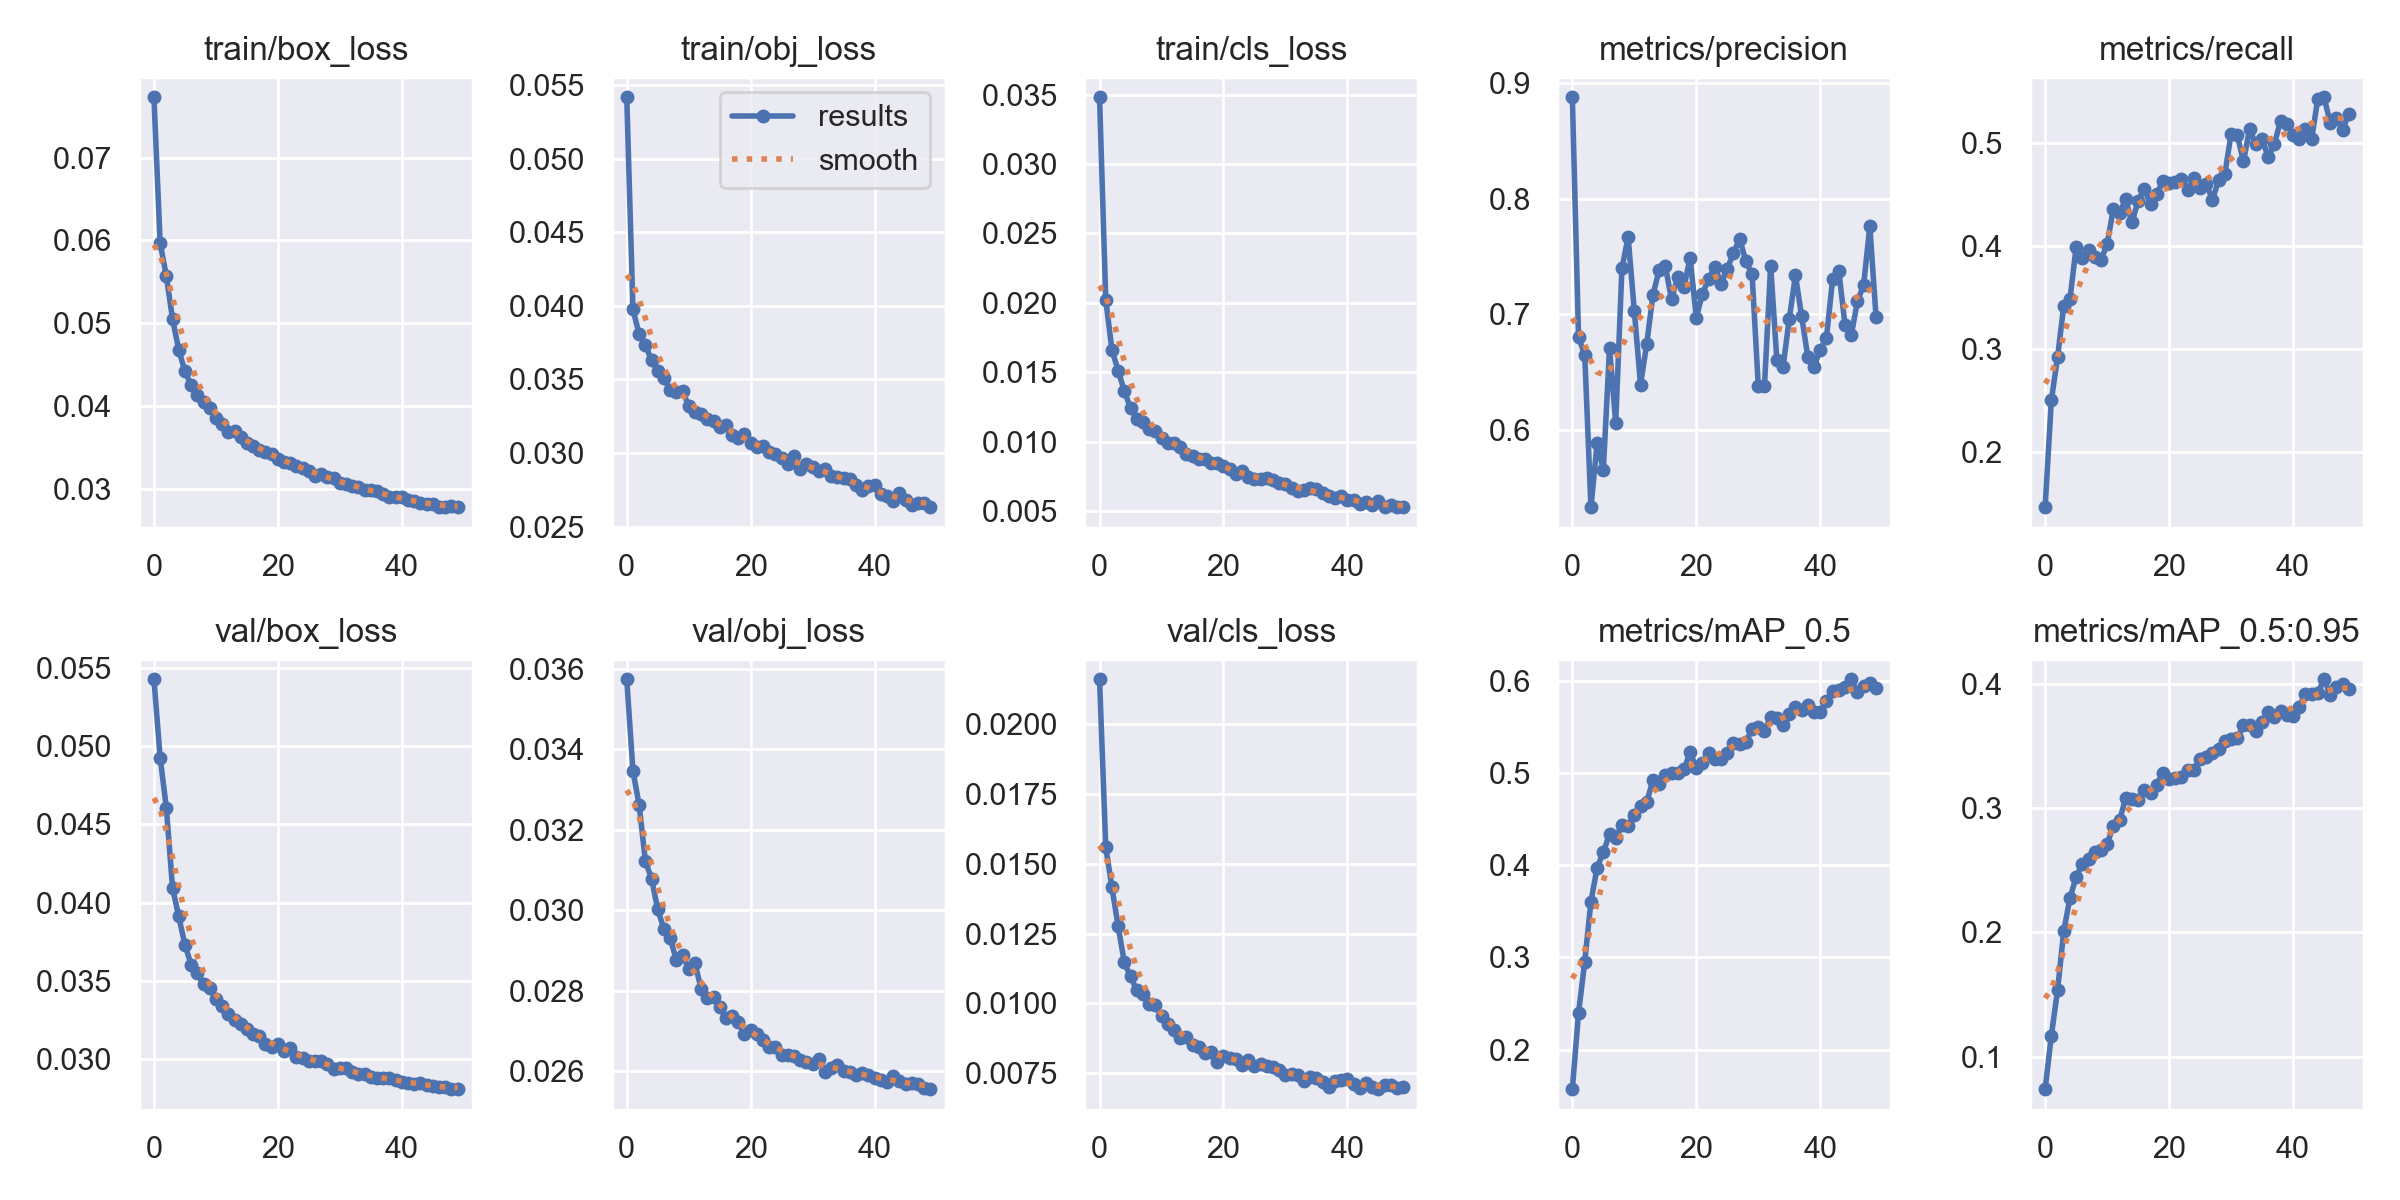

Values plotted in this chart, from the file beside it:
epoch, train/box_loss, train/obj_loss, train/cls_loss, metrics/precision, metrics/recall, metrics/mAP_0.5, metrics/mAP_0.5:0.95, val/box_loss, val/obj_loss, val/cls_loss, x/lr0, x/lr1, x/lr2
0, 0.0773, 0.05418, 0.0348, 0.8874, 0.1467, 0.1572, 0.07401, 0.05426, 0.03573, 0.02159, 0.07001, 0.003332, 0.003332
1, 0.05968, 0.03976, 0.02023, 0.6804, 0.2503, 0.2399, 0.1171, 0.04926, 0.03346, 0.0156, 0.03988, 0.006533, 0.006533
2, 0.0557, 0.03807, 0.01661, 0.6651, 0.292, 0.2954, 0.1535, 0.04605, 0.03261, 0.01415, 0.009616, 0.009603, 0.009603
3, 0.0505, 0.03735, 0.01513, 0.5337, 0.3421, 0.3608, 0.2009, 0.04094, 0.03122, 0.01276, 0.009406, 0.009406, 0.009406
4, 0.04678, 0.03631, 0.01364, 0.5889, 0.3484, 0.3974, 0.2278, 0.03911, 0.03078, 0.01147, 0.009406, 0.009406, 0.009406
5, 0.04417, 0.0356, 0.01243, 0.5659, 0.3988, 0.4143, 0.2444, 0.0373, 0.03002, 0.01096, 0.009208, 0.009208, 0.009208
6, 0.04253, 0.03507, 0.01163, 0.671, 0.3882, 0.4339, 0.2554, 0.03603, 0.02953, 0.01047, 0.00901, 0.00901, 0.00901
7, 0.04131, 0.03425, 0.01141, 0.6066, 0.3964, 0.4301, 0.2587, 0.03548, 0.02932, 0.01035, 0.008812, 0.008812, 0.008812
8, 0.04045, 0.03415, 0.01095, 0.7399, 0.3895, 0.4433, 0.2651, 0.03479, 0.02875, 0.009972, 0.008614, 0.008614, 0.008614
9, 0.0397, 0.03424, 0.01078, 0.7668, 0.3861, 0.4427, 0.266, 0.03452, 0.02888, 0.009959, 0.008416, 0.008416, 0.008416
10, 0.0385, 0.03319, 0.01025, 0.7031, 0.4019, 0.4545, 0.2712, 0.03383, 0.02855, 0.009544, 0.008218, 0.008218, 0.008218
11, 0.03779, 0.03281, 0.009925, 0.6395, 0.4358, 0.4641, 0.2856, 0.03337, 0.02868, 0.009271, 0.00802, 0.00802, 0.00802
12, 0.03687, 0.03264, 0.009938, 0.6745, 0.4321, 0.4686, 0.2901, 0.03287, 0.02805, 0.00905, 0.007822, 0.007822, 0.007822
13, 0.03693, 0.03229, 0.009589, 0.7166, 0.4453, 0.4925, 0.3083, 0.03248, 0.02783, 0.008767, 0.007624, 0.007624, 0.007624
14, 0.03625, 0.03221, 0.009133, 0.7384, 0.4229, 0.4884, 0.3076, 0.03222, 0.02783, 0.008795, 0.007426, 0.007426, 0.007426
15, 0.03556, 0.03175, 0.008977, 0.7419, 0.4437, 0.4977, 0.3065, 0.0319, 0.02761, 0.008512, 0.007228, 0.007228, 0.007228
16, 0.03512, 0.03193, 0.008792, 0.7132, 0.4556, 0.5001, 0.3145, 0.0316, 0.02731, 0.008426, 0.00703, 0.00703, 0.00703
17, 0.03463, 0.03124, 0.008782, 0.732, 0.4403, 0.5, 0.312, 0.03145, 0.02738, 0.008227, 0.006832, 0.006832, 0.006832
18, 0.03442, 0.03104, 0.008441, 0.7236, 0.4503, 0.5041, 0.3189, 0.03099, 0.02722, 0.008249, 0.006634, 0.006634, 0.006634
19, 0.03415, 0.03129, 0.008441, 0.7487, 0.4633, 0.5225, 0.3279, 0.03079, 0.02692, 0.007889, 0.006436, 0.006436, 0.006436
20, 0.03358, 0.03068, 0.008256, 0.6973, 0.461, 0.5059, 0.3233, 0.03094, 0.02702, 0.008124, 0.006238, 0.006238, 0.006238
21, 0.03324, 0.03043, 0.008028, 0.7181, 0.4619, 0.5114, 0.3239, 0.03051, 0.02693, 0.008042, 0.00604, 0.00604, 0.00604
22, 0.03306, 0.03049, 0.007649, 0.7307, 0.4649, 0.5216, 0.3253, 0.03069, 0.02677, 0.008028, 0.005842, 0.005842, 0.005842
23, 0.03275, 0.03008, 0.0079, 0.7413, 0.4547, 0.5157, 0.331, 0.03015, 0.02661, 0.007814, 0.005644, 0.005644, 0.005644
24, 0.03254, 0.02994, 0.00747, 0.7267, 0.4658, 0.5155, 0.331, 0.03009, 0.02659, 0.007987, 0.005446, 0.005446, 0.005446
25, 0.03207, 0.02967, 0.007304, 0.7396, 0.4567, 0.5218, 0.3394, 0.0299, 0.0264, 0.007757, 0.005248, 0.005248, 0.005248
26, 0.03157, 0.02925, 0.00731, 0.753, 0.4599, 0.5325, 0.3413, 0.02989, 0.02641, 0.007845, 0.00505, 0.00505, 0.00505
27, 0.03182, 0.02978, 0.007406, 0.7653, 0.445, 0.532, 0.3442, 0.02991, 0.02638, 0.007779, 0.004852, 0.004852, 0.004852
28, 0.03135, 0.02895, 0.007229, 0.7458, 0.4638, 0.5342, 0.3472, 0.02968, 0.02628, 0.007709, 0.004654, 0.004654, 0.004654
29, 0.03127, 0.02924, 0.007058, 0.735, 0.4702, 0.5475, 0.3539, 0.02936, 0.02622, 0.007629, 0.004456, 0.004456, 0.004456
30, 0.03066, 0.02905, 0.006947, 0.6385, 0.5084, 0.5499, 0.3559, 0.02942, 0.02618, 0.007456, 0.004258, 0.004258, 0.004258
31, 0.03054, 0.02879, 0.006666, 0.6384, 0.5076, 0.5458, 0.356, 0.0294, 0.0263, 0.007482, 0.00406, 0.00406, 0.00406
32, 0.03034, 0.02893, 0.006435, 0.742, 0.4823, 0.5611, 0.3666, 0.02915, 0.02598, 0.007438, 0.003862, 0.003862, 0.003862
33, 0.03021, 0.02846, 0.006521, 0.6606, 0.5136, 0.56, 0.3665, 0.02905, 0.02609, 0.007232, 0.003664, 0.003664, 0.003664
34, 0.02979, 0.02837, 0.006639, 0.6548, 0.4987, 0.5523, 0.3624, 0.02908, 0.02616, 0.007367, 0.003466, 0.003466, 0.003466
35, 0.02982, 0.02833, 0.006591, 0.6962, 0.5035, 0.5646, 0.3692, 0.02888, 0.026, 0.007337, 0.003268, 0.003268, 0.003268
36, 0.02972, 0.02824, 0.006336, 0.7338, 0.4864, 0.572, 0.377, 0.02877, 0.02599, 0.00718, 0.00307, 0.00307, 0.00307
37, 0.02931, 0.02786, 0.00609, 0.6984, 0.4993, 0.5685, 0.3734, 0.02879, 0.0259, 0.007018, 0.002872, 0.002872, 0.002872
38, 0.02899, 0.02747, 0.005971, 0.663, 0.5217, 0.5736, 0.3783, 0.02876, 0.02595, 0.007238, 0.002674, 0.002674, 0.002674
39, 0.02893, 0.02773, 0.006091, 0.6551, 0.5184, 0.5669, 0.3748, 0.02869, 0.02591, 0.007254, 0.002476, 0.002476, 0.002476
40, 0.02895, 0.02779, 0.005833, 0.6696, 0.5073, 0.5663, 0.3742, 0.02851, 0.02583, 0.007312, 0.002278, 0.002278, 0.002278
41, 0.02865, 0.02722, 0.005796, 0.6796, 0.5041, 0.5781, 0.3816, 0.0285, 0.02577, 0.007101, 0.00208, 0.00208, 0.00208
42, 0.02844, 0.02704, 0.005527, 0.7307, 0.5137, 0.5892, 0.392, 0.02844, 0.02573, 0.006963, 0.001882, 0.001882, 0.001882
43, 0.02831, 0.02673, 0.005649, 0.7373, 0.504, 0.5899, 0.3915, 0.02847, 0.02588, 0.007138, 0.001684, 0.001684, 0.001684
44, 0.0281, 0.02725, 0.005443, 0.6908, 0.5428, 0.593, 0.3927, 0.02835, 0.02575, 0.007012, 0.001486, 0.001486, 0.001486
45, 0.02818, 0.0268, 0.005736, 0.6821, 0.5443, 0.6019, 0.4036, 0.02826, 0.02568, 0.006935, 0.001288, 0.001288, 0.001288
46, 0.02778, 0.02644, 0.005297, 0.7112, 0.5198, 0.5884, 0.3911, 0.02823, 0.02571, 0.007068, 0.00109, 0.00109, 0.00109
47, 0.02782, 0.02661, 0.005471, 0.7255, 0.5238, 0.595, 0.3975, 0.02819, 0.02567, 0.007065, 0.000892, 0.000892, 0.000892
48, 0.02786, 0.02662, 0.005339, 0.7761, 0.5128, 0.5974, 0.3998, 0.02811, 0.02559, 0.006976, 0.000694, 0.000694, 0.000694
49, 0.02776, 0.02632, 0.005315, 0.6982, 0.5282, 0.5921, 0.3959, 0.02808, 0.02555, 0.007014, 0.000496, 0.000496, 0.000496
